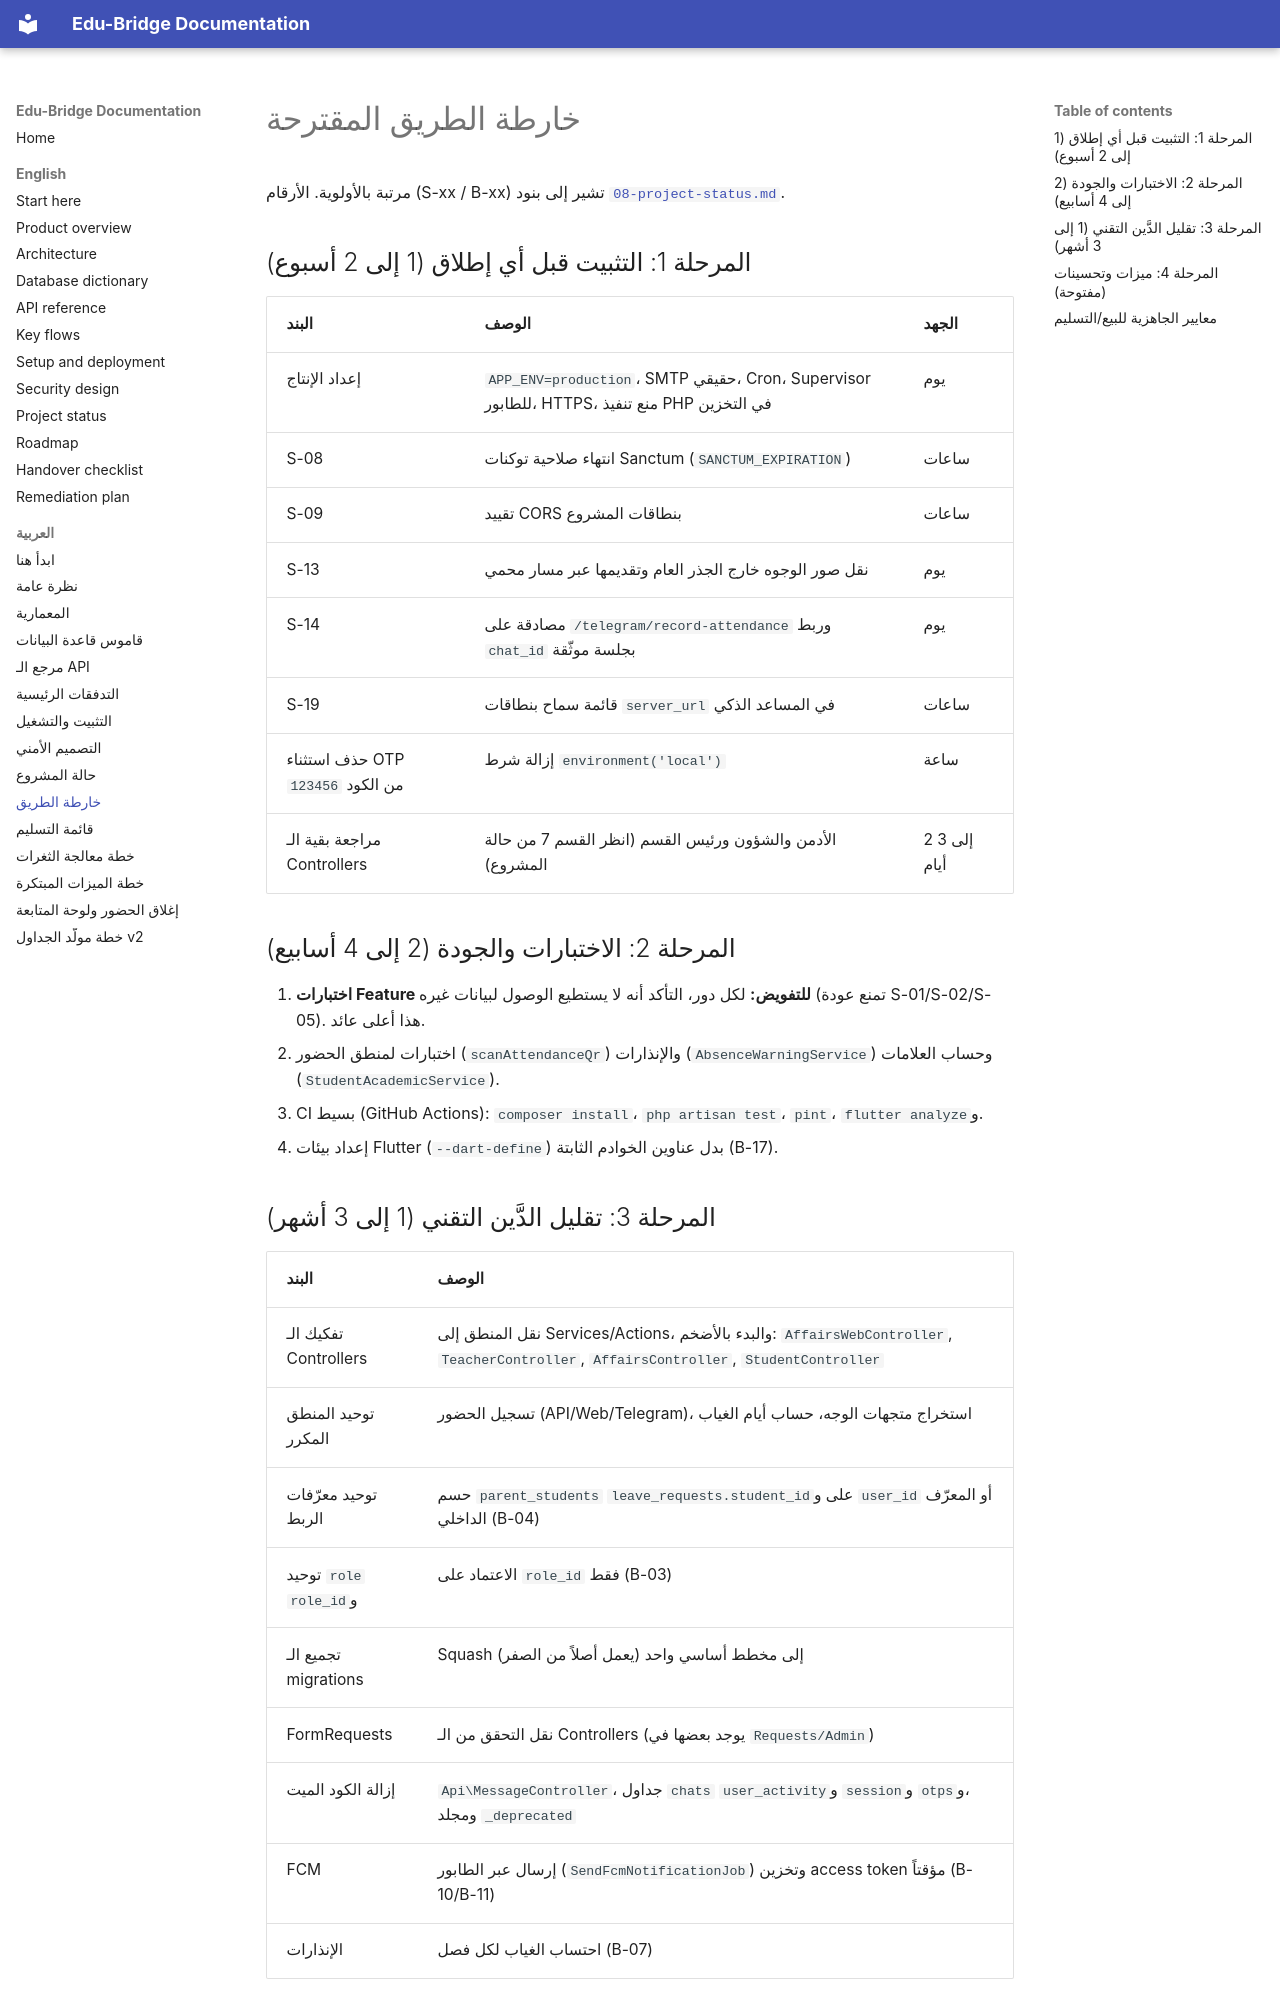

repository: majdoulee2006/edu_bridge_backend · page: ar/09-roadmap.html · generator: mkdocs

# خارطة الطريق المقترحة

مرتبة بالأولوية. الأرقام (S-xx / B-xx) تشير إلى بنود [`08-project-status.md`](08-project-status.md).

## المرحلة 1: التثبيت قبل أي إطلاق (1 إلى 2 أسبوع)

| البند | الوصف | الجهد |
|---|---|---|
| إعداد الإنتاج | `APP_ENV=production`، SMTP حقيقي، Cron، Supervisor للطابور، HTTPS، منع تنفيذ PHP في التخزين | يوم |
| S-08 | انتهاء صلاحية توكنات Sanctum (`SANCTUM_EXPIRATION`) | ساعات |
| S-09 | تقييد CORS بنطاقات المشروع | ساعات |
| S-13 | نقل صور الوجوه خارج الجذر العام وتقديمها عبر مسار محمي | يوم |
| S-14 | مصادقة على `/telegram/record-attendance` وربط `chat_id` بجلسة موثّقة | يوم |
| S-19 | قائمة سماح بنطاقات `server_url` في المساعد الذكي | ساعات |
| حذف استثناء OTP `123456` من الكود | إزالة شرط `environment('local')` | ساعة |
| مراجعة بقية الـ Controllers | الأدمن والشؤون ورئيس القسم (انظر القسم 7 من حالة المشروع) | 2 إلى 3 أيام |

## المرحلة 2: الاختبارات والجودة (2 إلى 4 أسابيع)

1. **اختبارات Feature للتفويض:** لكل دور، التأكد أنه لا يستطيع الوصول لبيانات غيره (تمنع عودة S-01/S-02/S-05). هذا أعلى عائد.
2. اختبارات لمنطق الحضور (`scanAttendanceQr`) والإنذارات (`AbsenceWarningService`) وحساب العلامات (`StudentAcademicService`).
3. CI بسيط (GitHub Actions): `composer install`، `php artisan test`، `pint`، و`flutter analyze`.
4. إعداد بيئات Flutter (`--dart-define`) بدل عناوين الخوادم الثابتة (B-17).

## المرحلة 3: تقليل الدَّين التقني (1 إلى 3 أشهر)

| البند | الوصف |
|---|---|
| تفكيك الـ Controllers | نقل المنطق إلى Services/Actions، والبدء بالأضخم: `AffairsWebController`, `TeacherController`, `AffairsController`, `StudentController` |
| توحيد المنطق المكرر | تسجيل الحضور (API/Web/Telegram)، استخراج متجهات الوجه، حساب أيام الغياب |
| توحيد معرّفات الربط | حسم `parent_students` و`leave_requests.student_id` على `user_id` أو المعرّف الداخلي (B-04) |
| توحيد `role` و`role_id` | الاعتماد على `role_id` فقط (B-03) |
| تجميع الـ migrations | Squash إلى مخطط أساسي واحد (يعمل أصلاً من الصفر) |
| FormRequests | نقل التحقق من الـ Controllers (يوجد بعضها في `Requests/Admin`) |
| إزالة الكود الميت | `Api\MessageController`، جداول `chats` و`user_activity` و`session` و`otps`، ومجلد `_deprecated` |
| FCM | إرسال عبر الطابور (`SendFcmNotificationJob`) وتخزين access token مؤقتاً (B-10/B-11) |
| الإنذارات | احتساب الغياب لكل فصل (B-07) |
